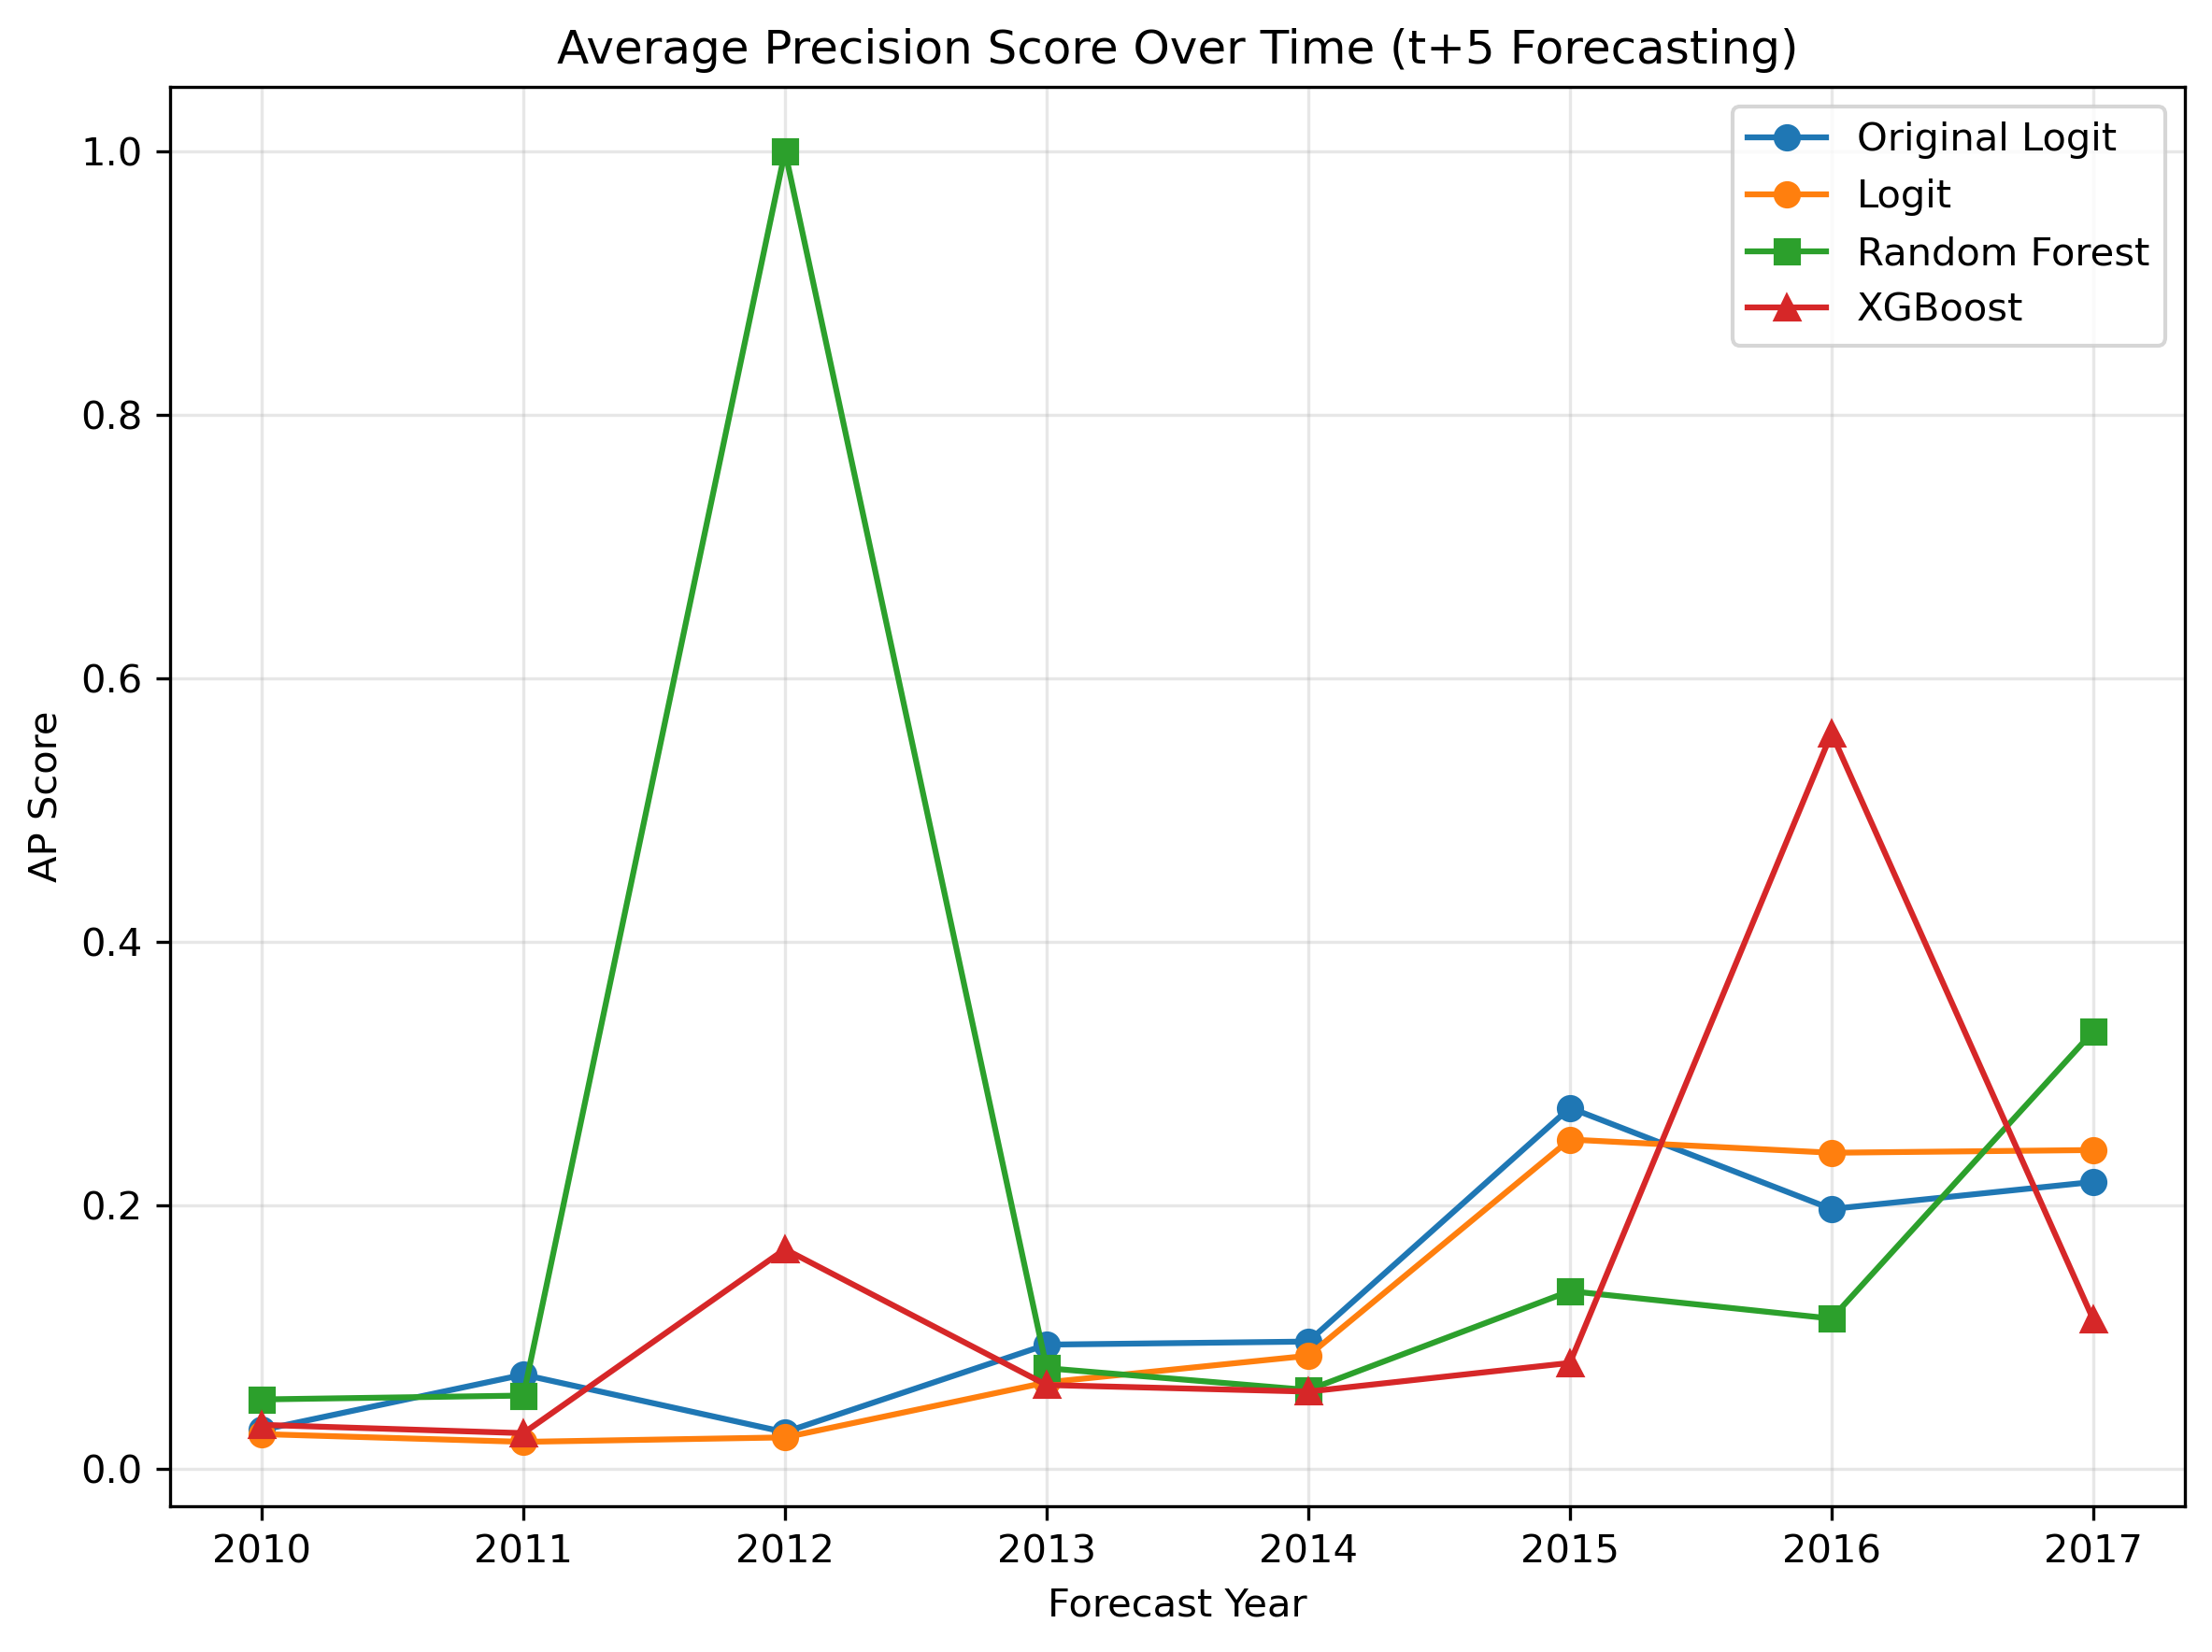

Values plotted in this chart, from the file beside it:
year, original_ap_score, logit_ap_score, rf_ap_score, xgb_ap_score
2010, 0.02941, 0.02632, 0.05263, 0.03333
2011, 0.07143, 0.02041, 0.05556, 0.02703
2012, 0.02778, 0.02381, 1.0, 0.1667
2013, 0.09423, 0.06556, 0.07635, 0.06358
2014, 0.09656, 0.0858, 0.05978, 0.05858
2015, 0.274, 0.2499, 0.1348, 0.08034
2016, 0.1972, 0.2399, 0.114, 0.5583
2017, 0.2177, 0.2419, 0.3319, 0.1134
